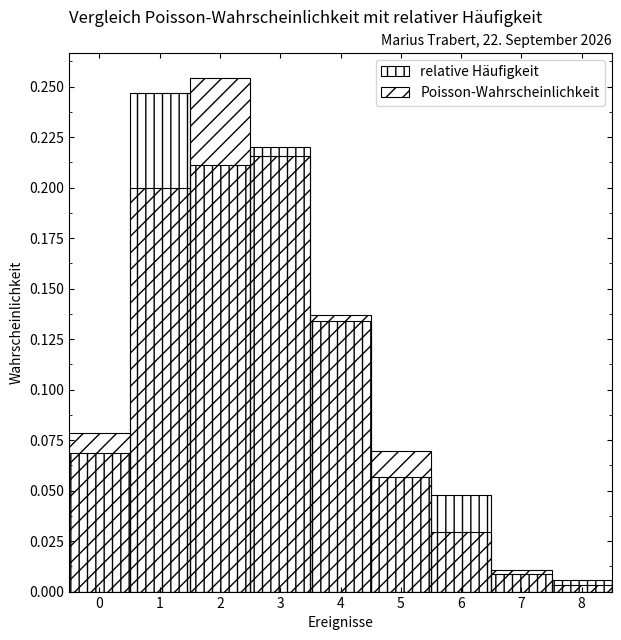

Here is the Python script that generated this plot:
import math
import datetime
import numpy as np
import matplotlib.pyplot as plt


def calculate(raw_data):
    scale = [val[0] for val in raw_data]
    rel = calc_relative(raw_data)
    poisson, info = calc_poisson(raw_data, rel)

    return scale, rel, poisson, info


def calc_relative(raw_data):
    _data = [val[1] for val in raw_data]
    count = 0
    for _ in _data:
        count += _
    relative = []
    for _ in _data:
        relative.append(_/count)
    return relative


def calc_poisson(raw_data, rel):
    repetitions = [val[0] for val in raw_data]
    expected_value = 0
    n = 0
    for _ in repetitions:
        expected_value += _*rel[_]
        n += raw_data[_][1]
    poisson = []
    for k in repetitions:
        temp = (expected_value**k)/math.factorial(k)*math.exp(-expected_value)
        poisson.append(temp)
        info = [expected_value, (expected_value/n)**0.5, n]
    return poisson, info


def search_index(_data, target):
    for _ in _data:
        if _[0] == target:
            return i


def plot(_data):
    x_values, rel_occurrence, poisson, junk = _data

    bar_width = 1
    x_indexes = np.arange(len(x_values))
    plt.figure(figsize=(7, 7))
    plt.bar(x_indexes, rel_occurrence, width=bar_width, label='relative Häufigkeit', hatch='||', alpha=1,
            edgecolor='black', facecolor='none', linewidth=0.8)
    plt.bar(x_indexes, poisson, width=bar_width, label='Poisson-Wahrscheinlichkeit', hatch='//', alpha=1,
            edgecolor='black', facecolor='none', linewidth=0.8)

    plt.xlabel('Ereignisse')
    plt.ylabel('Wahrscheinlichkeit')
    plt.title('Vergleich Poisson-Wahrscheinlichkeit mit relativer Häufigkeit', loc='left', y=1.04)
    plt.gca().yaxis.set_minor_locator(plt.MultipleLocator(0.0125))
    plt.yticks(np.arange(0, max(max(rel_occurrence), max(poisson)), 0.025))
    plt.xticks(x_indexes, x_values)
    plt.legend()
    plt.tick_params(axis='both', which="both", direction='in', top=True, right=True)

    plt.figtext(1, 1.035, f"Marius Trabert, {datetime.datetime.now().strftime('%d. %B %Y')}", ha='right', va='top',
                transform=plt.gca().transAxes, fontsize=10)
    plt.xlim(-0.5, 8.5)
    plt.show()


if __name__ == '__main__':
    legend = ["Ereignisse:\t\t\t\t\t", "Relative Häufigkeit:\t\t", "Poisson Wahrscheinlichkeit:\t", "µ,σ,n:\t\t\t\t\t\t"]
    data = [[0, 23], [1, 83], [2, 71], [3, 74], [4, 45], [5, 19], [6, 16], [7, 3], [8, 2]]
    calc = calculate(data)
    for i in range(len(calc)):
        print(legend[i], calc[i])
    plot(calc)
